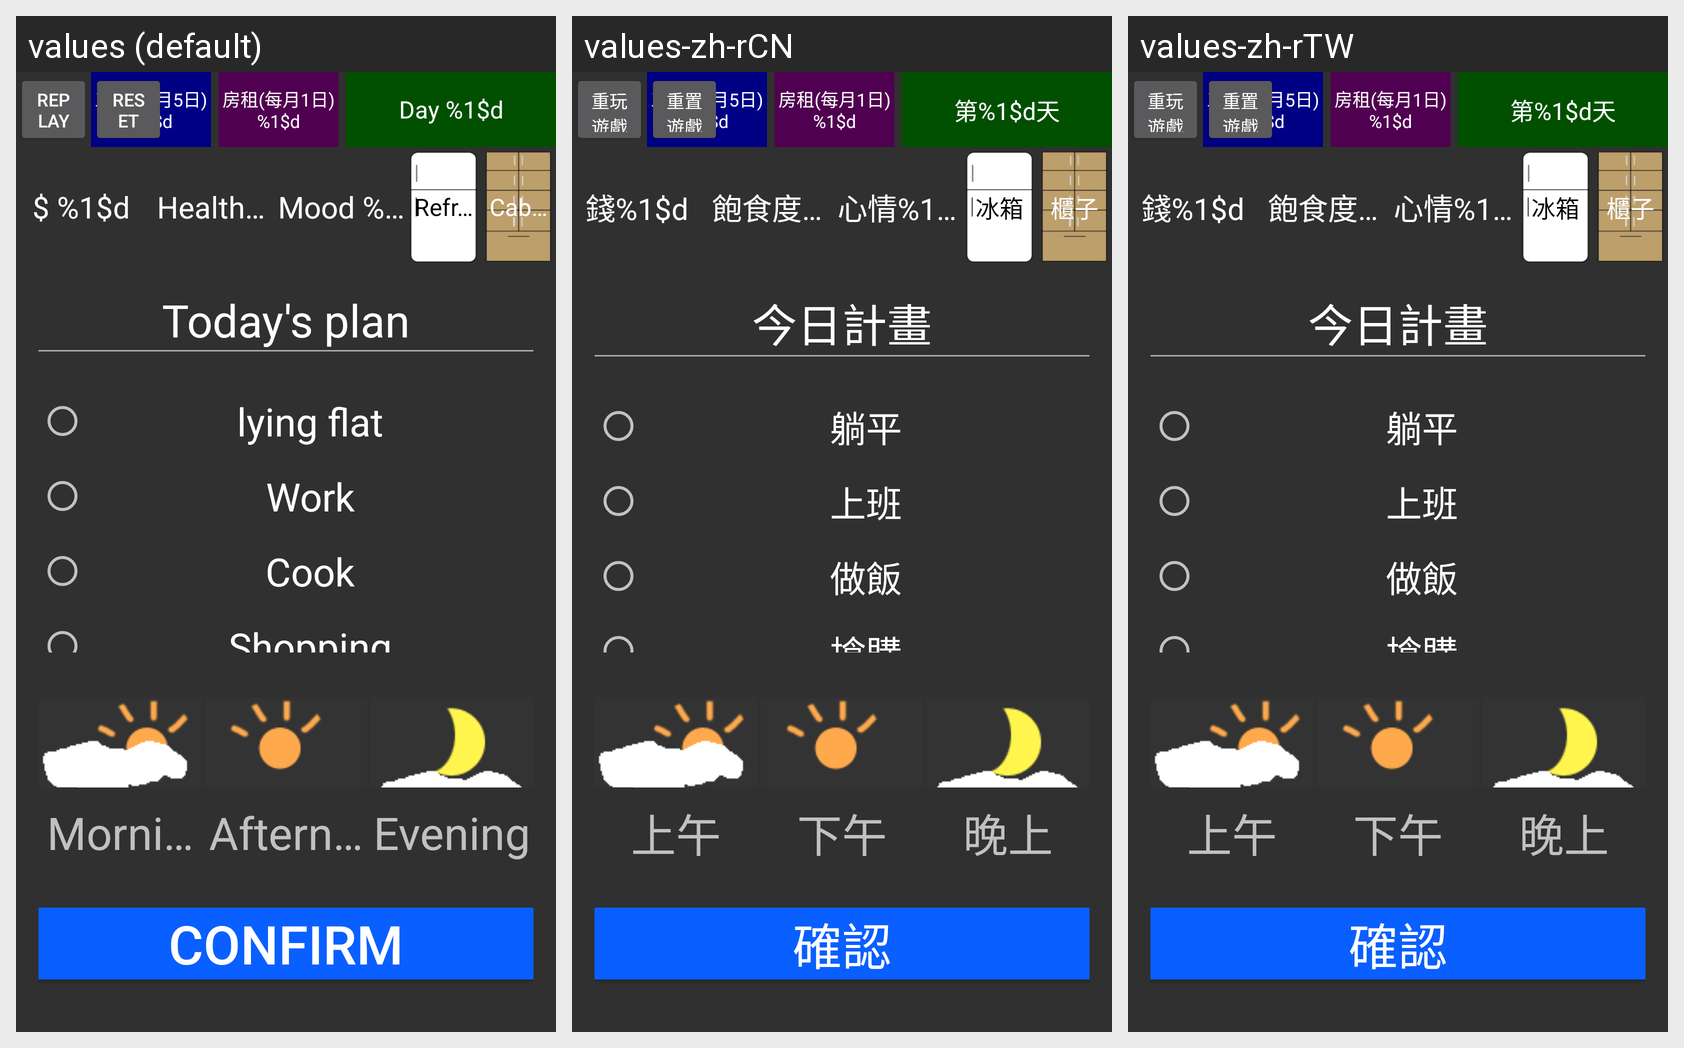

Here is an Android app screen in its default locale and in the app's own translations. Write out the translated-string differences for the strings that appear on this screen.
Android screen res/layout/view_main.xml rendered under 3 locales, left to right: values (default), values-zh-rCN, values-zh-rTW. Device: Nexus 5 (rendered at 1080×1920; each locale shown at half size, 540×960, under a caption strip naming it); theme PageTheme.
Strings drawn on this screen, with the default value and each locale's value (text and hints the layout hard-codes, and strings that could not be matched under every locale, appear in the picture but are not listed):

select_plan
  values: Today's plan
  values-zh-rCN: 今日計畫
  values-zh-rTW: 今日計畫

plan_lying_flat
  values: lying flat
  values-zh-rCN: 躺平
  values-zh-rTW: 躺平

plan_work
  values: Work
  values-zh-rCN: 上班
  values-zh-rTW: 上班

plan_cook
  values: Cook
  values-zh-rCN: 做飯
  values-zh-rTW: 做飯

plan_shopping
  values: Shopping
  values-zh-rCN: 搶購
  values-zh-rTW: 搶購

morning
  values: Morning
  values-zh-rCN: 上午
  values-zh-rTW: 上午

afternoon
  values: Afternoon
  values-zh-rCN: 下午
  values-zh-rTW: 下午

night
  values: Evening
  values-zh-rCN: 晚上
  values-zh-rTW: 晚上

btn_confirm
  values: Confirm
  values-zh-rCN: 確認
  values-zh-rTW: 確認

btn_reset
  values: Reset
  values-zh-rCN: 重置遊戲
  values-zh-rTW: 重置遊戲

btn_replay
  values: Replay
  values-zh-rCN: 重玩遊戲
  values-zh-rTW: 重玩遊戲

salary_pay
  values: 工資(每月5日)
      %1$d
  values-zh-rCN: 工資(每月5日)
      %1$d
  values-zh-rTW: 工資(每月5日)
      %1$d

rent_pay
  values: 房租(每月1日)
      %1$d
  values-zh-rCN: 房租(每月1日)
      %1$d
  values-zh-rTW: 房租(每月1日)
      %1$d

today_date
  values: Day %1$d
  values-zh-rCN: 第%1$d天
  values-zh-rTW: 第%1$d天

money_value
  values: $ %1$d
  values-zh-rCN: 錢%1$d
  values-zh-rTW: 錢%1$d

blood_value
  values: Health %1$d
  values-zh-rCN: 飽食度%1$d
  values-zh-rTW: 飽食度%1$d

mood_value
  values: Mood %1$d
  values-zh-rCN: 心情%1$d
  values-zh-rTW: 心情%1$d

refrigerator
  values: Refrigerator
  values-zh-rCN: 冰箱
  values-zh-rTW: 冰箱

cabinet
  values: Cabinet
  values-zh-rCN: 櫃子
  values-zh-rTW: 櫃子
